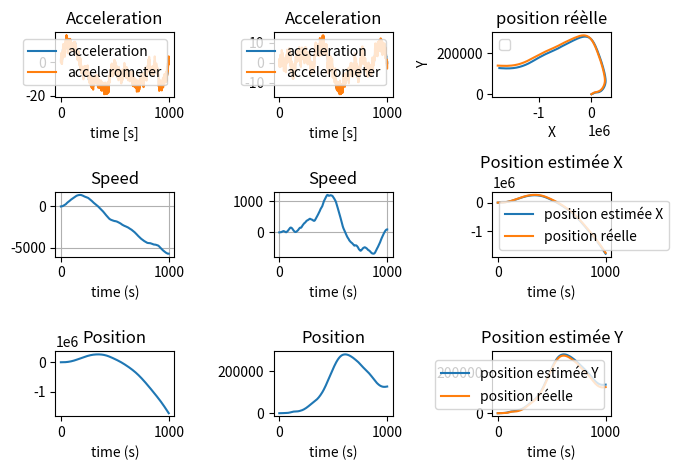

Write the Python code that produced this figure.
import numpy as np
import matplotlib.pyplot as plt
import matplotlib.gridspec as gridspec
import matplotlib.markers as markers
from numpy.linalg import inv
import random

positionX = np.array([], float)
speedX = np.array([], float)
accelerationX = np.array([], float)
accelerometerX = np.array([], float)
positionY = np.array([], float)
speedY = np.array([], float)
accelerationY = np.array([], float)
accelerometerY = np.array([], float)

TotalTime = 1000
dt = 1.0
noiseLevel = 5.0
maxSpeed = 10
PositionAsservPCoeff = 1.0
MaxAcceleration = 10.0

pX0 = 0.0
sX0 = 0.0
aX0 = 1.0

pY0 = 0.0
sY0 = 0.0
aY0 = 1.0

time = np.arange(0, TotalTime, dt)

#objective = np.array([[500, 500], [1000, 0], [500, 0]])
objective = np.array([])
currentObjective = 0
objectiveDuration = 150
#simulation

for t in time:
    #compute new values
    newPositionX = pX0 + sX0 * dt + .5 * aX0 * dt * dt
    newSpeedX = sX0 + aX0 * dt
    newPositionY = pY0 + sY0 * dt + .5 * aY0 * dt * dt
    newSpeedY = sY0 + aY0 * dt

    #save
    positionX = np.append(positionX, newPositionX)
    speedX = np.append(speedX, newSpeedX)
    accelerationX = np.append(accelerationX, aX0)
    positionY = np.append(positionY, newPositionY)
    speedY = np.append(speedY, newSpeedY)
    accelerationY = np.append(accelerationY, aY0)

    #accelerometer values
    accelerometerX = np.append(accelerometerX, aX0 + (random.random() - .5) * noiseLevel)
    accelerometerY = np.append(accelerometerY, aY0 + (random.random() - .5) * noiseLevel)

    #update last value for next loop
    pX0 = newPositionX
    sX0 = newSpeedX
    pY0 = newPositionY
    sY0 = newSpeedY

    #change acceleration following objective ?
    if (len(objective) > 0):
        accXDelta = objective[currentObjective, 0] - newPositionX 
        accYDelta = objective[currentObjective, 1] - newPositionY

        if (accXDelta > 0):
            if (sX0 < maxSpeed):
                aX0 = aX0 + random.random() * accXDelta * PositionAsservPCoeff
            else:
                aX0 = 0
        else:
            if (sX0 > -maxSpeed):
                aX0 = aX0 + random.random() * accXDelta * PositionAsservPCoeff
            else:
                aX0 = 0

        if (accYDelta > 0):
            if (sY0 < maxSpeed):
                aY0 = aY0 + random.random() * accYDelta * PositionAsservPCoeff
            else:
                aY0 = 0
        else:
            if (sY0 > -maxSpeed):
                aY0 = aY0 + random.random() * accYDelta * PositionAsservPCoeff
            else:
                aY0 = 0

        #manage bounds
        aX0 = max(-1 * MaxAcceleration, min(MaxAcceleration, aX0))
        aY0 = max(-1 * MaxAcceleration, min(MaxAcceleration, aY0))

        #change objective ?
        if (t > (currentObjective + 1) * objectiveDuration) and (currentObjective < len(objective) - 1):
            currentObjective += 1
    else:
        #no objectives
        aX0 = aX0 + (random.random() - .5) * 3.0
        aY0 = aY0 + (random.random() - .5) * 3.0

#kalman computation
#on ne peut utiliser que le tableau accelerometer

estimatedAccelerationX = np.array([], float)
estimatedSpeedX = np.array([], float)
estimatedPositionX = np.array([], float)
estimatedAccelerationY = np.array([], float)
estimatedSpeedY = np.array([], float)
estimatedPositionY = np.array([], float)

pX0 = 0.0
sX0 = 0.0
aX0 = accelerometerX[0]
pY0 = 0.0
sY0 = 0.0
aY0 = accelerometerY[0]

#Xkp = [ X  ]
#      [ Y ]
#      [ .X ]
#      [ .Y ]
#      [ ..X]
#      [ ..Y]


#F = [ 1   0     dt    0     .5*dt²   0     ]
#    [ 0   1     0     dt      0     .5*dt² ]
#    [ 0   0     1     0       dt     0     ]
#    [ 0   0     0     1       0      dt    ]
#    [ 0   0     0     0       1      0     ]
#    [ 0   0     0     0       0      1     ]


F = np.matrix([[1, 0, dt, 0, .5 * dt * dt, 0],
               [0, 1, 0, dt, 0, .5 * dt * dt],
               [0, 0, 1, 0, dt, 0], 
               [0, 0, 0, 1, 0, dt], 
               [0, 0, 0, 0, 1, 0],
               [0, 0, 0, 0, 0, 1]])

#Matrice de covariance des erreurs

Pk0 = np.identity(6, dtype = float)
 
Yk0 = np.matrix([[0], [0], [0], [0], [aX0], [aY0]])
 

Xkp0 = np.matrix([[pX0], 
                  [pY0], 
                  [sX0], 
                  [sY0], 
                  [aX0], 
                  [aY0]])

Q = 1.0 * np.identity(6, dtype = float)
H = np.matrix([[0, 0, 0, 0, 0, 0],
               [0, 0, 0, 0, 0, 0],
               [0, 0, 0, 0, 0, 0],
               [0, 0, 0, 0, 0, 0],
               [0, 0, 0, 0, 1, 0],
               [0, 0, 0, 0, 0, 1]])

 
#Error matrix
R = 100.0 * np.identity(6, dtype = float)
index = 0
 
for t in time:
    aX0 = accelerometerX[index]
    aY0 = accelerometerY[index]
    Zk = np.matrix([[0], [0], [0], [0], [aX0], [aY0]])
# 
#    X = X + .X * dt + ..X * .5 * dt²
#    .X = .X + ..X * dt
#    ..X = ..X
# 
    Xkp1 = F * Xkp0
# 
#    Estimation de la matrice de covariance
    Pk1 = F * Pk0 * F.transpose() + Q
# 
#    innovation
    Yk = Zk - H * Xkp1
# 
#    covariance de l'innovation
    Sk = H * Pk1 * H.transpose() + R
# 
 #   gain de Kalman optimal
    K = Pk1 * H.transpose() * inv(Sk)
# 
#    état mis à jour
    Xkp2 = Xkp1 + K * Yk
# 
#    covariance mise à jour
    Pk2 = (np.identity(6, dtype = float) - (K * H)) * Pk1
# 
#    on loggue les valeur estimée par le filtre de kalman
    estimatedAccelerationX = np.append(estimatedAccelerationX, Xkp2[4, 0])
    estimatedSpeedX = np.append(estimatedSpeedX, Xkp2[2, 0])
    estimatedPositionX = np.append(estimatedPositionX, Xkp2[0, 0])
    estimatedAccelerationY = np.append(estimatedAccelerationY, Xkp2[5, 0])
    estimatedSpeedY = np.append(estimatedSpeedY, Xkp2[3, 0])
    estimatedPositionY = np.append(estimatedPositionY, Xkp2[1, 0])
# 
#    on remplace les valeurs pour le tour de boucle suivant
    Xkp0 = Xkp2
    Pk0 = Pk2
    index += 1

#charting
fig = plt.figure(constrained_layout=True)
gs = gridspec.GridSpec(3, 3, figure=fig)

ax = fig.add_subplot(gs[0, 0])
ax.plot(time, accelerationX)
ax.plot(time, accelerometerX)
ax.set_xlabel('time [s]')
ax.legend(('acceleration', 'accelerometer'))
plt.title('Acceleration')

ax = fig.add_subplot(gs[1, 0])
ax.plot(time, speedX)
ax.set_xlabel('time (s)')
plt.grid(True)
plt.title('Speed')

ax = fig.add_subplot(gs[2, 0])
ax.plot(time, positionX)
ax.set_xlabel('time (s)')
plt.title('Position')

ax = fig.add_subplot(gs[0, 1])
ax.plot(time, accelerationY)
ax.plot(time, accelerometerY)
ax.set_xlabel('time [s]')
ax.legend(('acceleration', 'accelerometer'))
plt.title('Acceleration')

ax = fig.add_subplot(gs[1, 1])
ax.plot(time, speedY)
ax.set_xlabel('time (s)')
plt.grid(True)
plt.title('Speed')

ax = fig.add_subplot(gs[2, 1])
ax.plot(time, positionY)
ax.set_xlabel('time (s)')
plt.title('Position')

ax = fig.add_subplot(gs[0, 2])
ax.set_xlabel('X')
ax.set_ylabel('Y')
ax.legend(('réelle', 'estimée'))
plt.plot(positionX, positionY)
plt.plot(estimatedPositionX, estimatedPositionY)
#ax.scatter(positionX, positionY, alpha=0.5, marker=markers.MarkerStyle('.'), s=1)
#ax.scatter(estimatedPositionX, estimatedPositionY, marker=markers.MarkerStyle('.'), s=1)
plt.title('position réèlle')

ax = fig.add_subplot(gs[1, 2])
ax.plot(time, estimatedPositionX)
ax.plot(time, positionX)
ax.set_xlabel('time (s)')
ax.legend(('position estimée X', 'position réelle'))
plt.title('Position estimée X')

ax = fig.add_subplot(gs[2, 2])
ax.plot(time, estimatedPositionY)
ax.plot(time, positionY)
ax.set_xlabel('time (s)')
ax.legend(('position estimée Y', 'position réelle'))
plt.title('Position estimée Y')

#resultats
#ax = fig.add_subplot(gs[0, 1])
#ax.plot(time, estimatedAcceleration)
#ax.plot(time, accelerometer)
#ax.plot(time, acceleration)
#ax.set_xlabel('time (s)')
#ax.legend(('acceleration', 'accelerometer', 'reelle'))
#plt.title('Accelération estimée')
#
#ax = fig.add_subplot(gs[1, 1])
#ax.plot(time, estimatedSpeed)
#ax.plot(time, speed)
#ax.set_xlabel('time (s)')
#ax.legend(('vitesse estimée', 'vitesse réelle'))
#plt.title('Vitesse estimée')
#
#ax = fig.add_subplot(gs[2, 1])
#ax.plot(time, estimatedPosition)
#ax.plot(time, position)
#ax.set_xlabel('time (s)')
#ax.legend(('position estimée', 'position réelle'))
#plt.title('Position estimée')
#
plt.tight_layout()
plt.show()